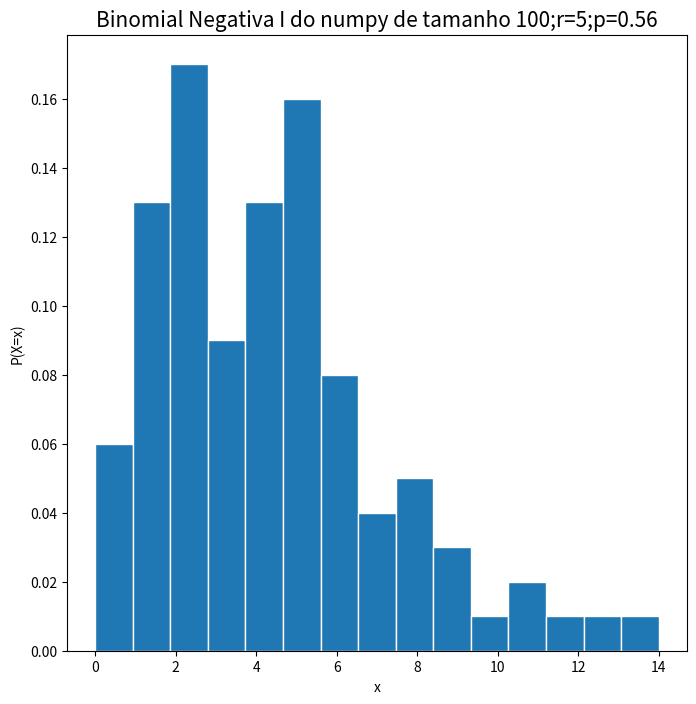
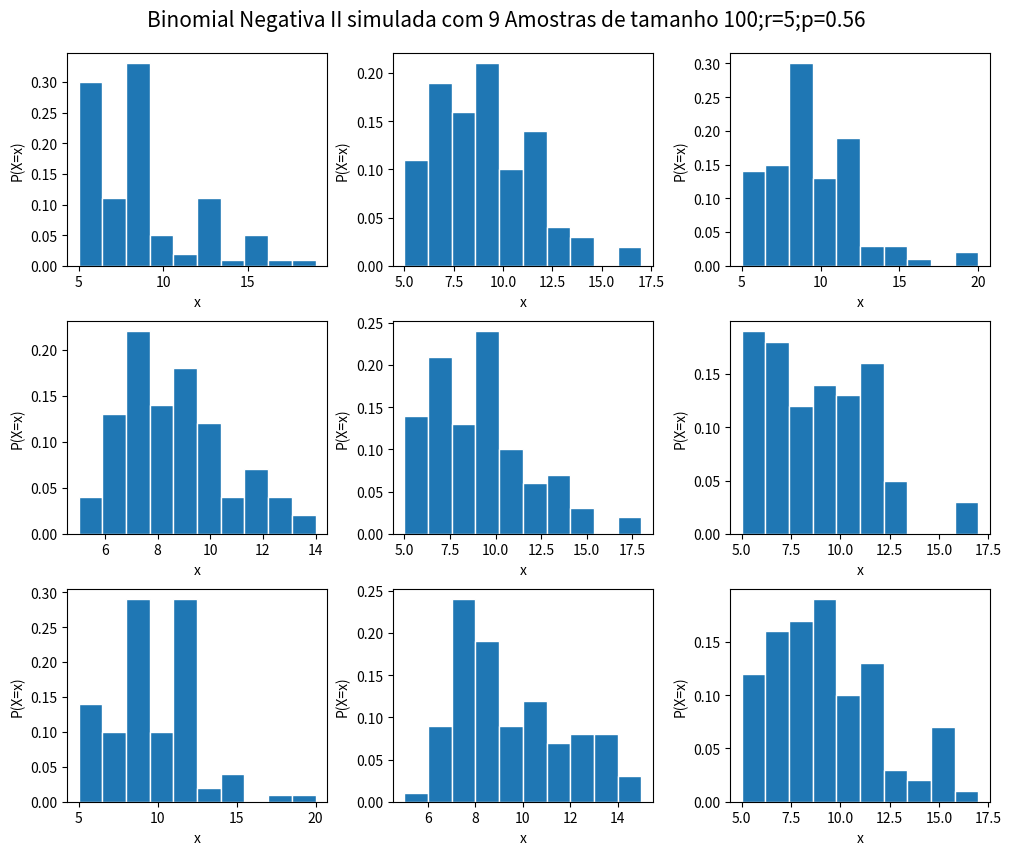

Recreate these plots in Python, in order.
import numpy as np
import matplotlib.pyplot as plt
import seaborn as sns

##------------------GERACAO BERNOULLI(0,1)--------------------##
def bernoulli(m,n,p,printar=None,prob=None,plotar=None,ret=None):
    #Gera m sequencias de tamanho n de variaveis aleatorias de Bernoulli
    amostras = []
    n_amostras = m
    tam_amostras = n
    n_plot = int(np.sqrt(n_amostras))
    
    for j in range(n_amostras):
        X = []
        i = 0
        u = np.random.rand()
        
        #-----A sequência de variaveis aleatorias é gerada daqui------#
        while i<n:
            if u <= p:
                X.append(1)
            else:
                X.append(0)
           
            if i == n:
                break
        
            if u<=p:
                u = u/p
            else:
                u = (u-p)/(1-p)           
            i+=1    
        #---------------------------Até aqui-------------------------#
        amostras.append(X)
        
    if ret: return amostras
    
    if printar: print('{} amostras de {} variaveis bernoulli com p={}: {}'.format(n_amostras,n,p,amostras))        
    
    if prob:
        cont = 1
        for i in amostras:
            print('Amostra:',cont)
            print('Media da Bernoulli=',np.mean(i))
            print('Desvio Padrao da Bernoulli=',np.std(i),'\n')
            cont+=1


        amostrasFlat = [var for amostra in amostras for var in amostra]            
        print('Media de todas amostras=',np.mean(amostrasFlat))
        print('Desvio Padrao de todas amostras=',np.std(amostrasFlat))
            
    if plotar:
        bern = np.random.binomial(n=1,p=p,size=tam_amostras)
        plt.figure(figsize=(8,8))
        sns.distplot(bern,kde=False,bins=15,hist_kws={'alpha':1.0,
                                                      'weights': np.ones(len(bern)) / len(bern),
                                                      'edgecolor': 'white',
                                                      'linewidth': 1})
        plt.title('Bernoulli do numpy de tamanho {};p={}'.format(tam_amostras,p),fontdict={'fontsize': 15})
        plt.xlabel('x')
        plt.ylabel('P(X=x)')
        
        fig, ax = plt.subplots(nrows = n_plot, ncols = n_plot,constrained_layout=True,figsize=(10,8))
        fig.suptitle('Bernoulli simulada com {} Amostras de tamanho {};p={}'.format(n_amostras,tam_amostras,p),y=1.05,fontsize=15)
        for i in range(n_plot):
            for j in range(n_plot):
               ax[i,j].set_xlabel('x')
               ax[i,j].set_ylabel('P(X=x)')
               ax[i,j].set_xticks([0,1])
               sns.distplot(amostras[i*n_plot+j],kde=False,bins=10,ax=ax[i,j],hist_kws={'alpha':1.0,
                                                                                      'weights': np.ones(len(amostras[i*n_plot+j])) / len(amostras[i*n_plot+j]),
                                                                                      'edgecolor': 'white',
                                                                                      'linewidth': 1})
               tam_amostras+=tam_amostras
    
        plt.show()


###--------------------------GERACAO POISSON-----------------------------##
def poisson(m,n,lamba,printar=None,prob=None,plotar=None,ret=None):        
    #Gera m sequencias de tamanho n de variaveis aleatorias de Poisson
    
    n_amostras = m
    tam_amostras = n
    n_plot = int(np.sqrt(n_amostras))
    amostras = []
    
    for k in range(n_amostras):
        vet = []
        for i in range(tam_amostras):
            ##----A variavel aleatoria de Poisson é gerada daqui-----#
            I = 0
            u = np.random.rand()
            p = np.exp(-lamba)
            F = p
            while u>=F:
                p = (lamba*p) / (I+1)
                F = F + p
                I+=1
            ##--------------------Até aqui---------------------------#    
            vet.append(I)    
        amostras.append(vet)
    
    if ret: return amostras
    
    if printar: print(n_amostras,'amostras de tamanho',tam_amostras,'de variaveis aleatorias da Poisson=',amostras)
    
    if prob:
        cont = 1
        for i in amostras:
            print('Amostra:',cont)
            print('Media da Poisson=',np.mean(i))
            print('Desvio Padrao da Poisson=',np.std(i),'\n')
            cont+=1


        amostrasFlat = [var for amostra in amostras for var in amostra]            
        print('Media de todas amostras=',np.mean(amostrasFlat))
        print('Desvio Padrao de todas amostras=',np.std(amostrasFlat))
            
            
    if plotar:
        pois = np.random.poisson(lam=lamba,size=tam_amostras)
        plt.figure(figsize=(8,8))
        sns.distplot(pois,kde=False,bins=15,hist_kws={'alpha':1.0,
                                                      'weights': np.ones(len(pois)) / len(pois),
                                                      'edgecolor': 'white',
                                                      'linewidth': 1})
    
        plt.title('Poisson do numpy de tamanho {};lambda={}'.format(tam_amostras,lamba),fontdict={'fontsize': 15})
        plt.xlabel('x')
        plt.ylabel('P(X=x)')
        
        fig, ax = plt.subplots(nrows = n_plot, ncols = n_plot,constrained_layout=True,figsize=(10,8))
        fig.suptitle('Poisson simulada com {} Amostras de tamanho {};lamba={}'.format(n_amostras,tam_amostras,lamba),y=1.05,fontsize=15)
        for i in range(n_plot):
            for j in range(n_plot):
               ax[i,j].set_xlabel('x')
               ax[i,j].set_ylabel('P(X=x)')
               ax[i,j].set_xticks(np.unique(amostras[i*n_plot+j]))
               sns.distplot(amostras[i*n_plot+j],kde=False,bins=10,ax=ax[i,j],hist_kws={'alpha':1.0,
                                                                                      'weights': np.ones(len(amostras[i*n_plot+j])) / len(amostras[i*n_plot+j]),
                                                                                      'edgecolor': 'white',
                                                                                      'linewidth': 1})
               tam_amostras+=tam_amostras
        plt.show()
    
    
###-------------------GERACAO BINOMIAL------------------##
def binomial(m,n,p,printar=None,prob=None,plotar=None,ret=None):
    n_amostras = m
    tam_amostras = n              
    amostras = []
    n_plot = int(np.sqrt(n_amostras))
    
    for k in range(n_amostras):
        vet = []        
        for i in range(tam_amostras):
            ##----A variavel aleatoria Binomial é gerada daqui-----#
            print('---------------------------')
            u = np.random.rand()
            c = p / (1-p)
            pr = (1-p)**n
            F = pr
            i = 0
            while u>=F:
                pr = (( c*(n-i) )/ (i+1)) * pr
                F = F + pr
                print('F=',F)
                i+=1
            ##--------------------Até aqui---------------------------#    
            vet.append(i)    
        amostras.append(vet)
    if ret: return amostras
    
    if printar: print(n_amostras,'amostras de tamanho',tam_amostras,'de variaveis aleatorias da binomial=',amostras)
    
    if prob:
        cont = 1
        for i in amostras:
            print('Amostra:',cont)
            print('Media da Binomial=',np.mean(i))
            print('Desvio Padrao da Binomial=',np.std(i),'\n')
            cont+=1


        amostrasFlat = [var for amostra in amostras for var in amostra]            
        print('Media de todas amostras=',np.mean(amostrasFlat))
        print('Desvio Padrao de todas amostras=',np.std(amostrasFlat))
    
    
    if plotar:
        bino = np.random.binomial(n,p,size=tam_amostras)
        plt.figure(figsize=(8,8))
        sns.distplot(bino,kde=False,bins=15,hist_kws={'alpha':1.0,
                                                      'weights': np.ones(len(bino)) / len(bino),
                                                      'edgecolor': 'white',
                                                      'linewidth': 1})
    
        plt.title('Binomial do numpy de tamanho {}; n={} e p={}'.format(tam_amostras,n,p),fontdict={'fontsize': 15})
        plt.xlabel('x')
        plt.ylabel('P(X=x)')
        
        fig, ax = plt.subplots(nrows = n_plot, ncols = n_plot,constrained_layout=True,figsize=(10,8))
        fig.suptitle('Binomial simulada com {} Amostras de tamanho {}; n={} e p={}'.format(n_amostras,tam_amostras,n,p),y=1.05,fontsize=15)
        for i in range(n_plot):
            for j in range(n_plot):
               ax[i,j].set_xlabel('x')
               ax[i,j].set_ylabel('P(X=x)')
               #ax[i,j].set_xticks(np.unique(vetAux[i*n_plot+j]))
               sns.distplot(amostras[i*n_plot+j],kde=False,bins=10,ax=ax[i,j],hist_kws={'alpha':1.0,
                                                                                      'weights': np.ones(len(amostras[i*n_plot+j])) / len(amostras[i*n_plot+j]),
                                                                                      'edgecolor': 'white',
                                                                                      'linewidth': 1})
               tam_amostras+=tam_amostras
        
        plt.show()


###--------------------------GERACAO POISSON-----------------------------##
def poisson(m,n,lamba,printar=None,prob=None,plotar=None,ret=None):        
    #Gera m sequencias de tamanho n de variaveis aleatorias de Poisson
    
    n_amostras = m
    tam_amostras = n
    n_plot = int(np.sqrt(n_amostras))
    amostras = []
    
    for k in range(n_amostras):
        vet = []
        for i in range(tam_amostras):
            ##----A variavel aleatoria de Poisson é gerada daqui-----#
            I = 0
            u = np.random.rand()
            p = np.exp(-lamba)
            F = p
            while u>=F:
                p = (lamba*p) / (I+1)
                F = F + p
                I+=1
            ##--------------------Até aqui---------------------------#    
            vet.append(I)    
        amostras.append(vet)
    
    if ret: return amostras
    
    if printar: print(n_amostras,'amostras de tamanho',tam_amostras,'de variaveis aleatorias da Poisson=',amostras)
    
    if prob:
        cont = 1
        for i in amostras:
            print('Amostra:',cont)
            print('Media da Poisson=',np.mean(i))
            print('Desvio Padrao da Poisson=',np.std(i),'\n')
            cont+=1


        amostrasFlat = [var for amostra in amostras for var in amostra]            
        print('Media de todas amostras=',np.mean(amostrasFlat))
        print('Desvio Padrao de todas amostras=',np.std(amostrasFlat))
            
            
    if plotar:
        pois = np.random.poisson(lam=lamba,size=tam_amostras)
        plt.figure(figsize=(8,8))
        sns.distplot(pois,kde=False,bins=15,hist_kws={'alpha':1.0,
                                                      'weights': np.ones(len(pois)) / len(pois),
                                                      'edgecolor': 'white',
                                                      'linewidth': 1})
    
        plt.title('Poisson do numpy de tamanho {};lambda={}'.format(tam_amostras,lamba),fontdict={'fontsize': 15})
        plt.xlabel('x')
        plt.ylabel('P(X=x)')
        
        fig, ax = plt.subplots(nrows = n_plot, ncols = n_plot,constrained_layout=True,figsize=(10,8))
        fig.suptitle('Poisson simulada com {} Amostras de tamanho {};lamba={}'.format(n_amostras,tam_amostras,lamba),y=1.05,fontsize=15)
        for i in range(n_plot):
            for j in range(n_plot):
               ax[i,j].set_xlabel('x')
               ax[i,j].set_ylabel('P(X=x)')
               ax[i,j].set_xticks(np.unique(amostras[i*n_plot+j]))
               sns.distplot(amostras[i*n_plot+j],kde=False,bins=10,ax=ax[i,j],hist_kws={'alpha':1.0,
                                                                                      'weights': np.ones(len(amostras[i*n_plot+j])) / len(amostras[i*n_plot+j]),
                                                                                      'edgecolor': 'white',
                                                                                      'linewidth': 1})
               tam_amostras+=tam_amostras
        plt.show()
        

###--------------------------GERACAO BINOMIAL NEGATIVA-----------------------------##
def binomial_negativa(m,n,r,p,printar=None,prob=None,plotar=None,ret=None):        
    #Gera m sequencias de tamanho n de binomial negativa tipo 2(a tentativa onde ocorre o r-esimo sucesso)
    
    n_amostras = m
    tam_amostras = n
    n_plot = int(np.sqrt(n_amostras))
    amostras = []
    
    for k in range(n_amostras):
        vet = []
        for i in range(tam_amostras):
            j = r
            u = np.random.rand()
            p0 = p**r
            F = p0
            while u>=F:
                p0 =  ((j*(1-p))* p0)/(j+1-r) 
                F = F + p0
                j+=1
            vet.append(j)    
        amostras.append(vet)
        

    
    if ret: return amostras
    
    if printar: print(n_amostras,'amostras de tamanho',tam_amostras,'de variaveis aleatorias da Binomial Negativa=',amostras)
    
    if prob:
        cont = 1
        for i in amostras:
            print('Amostra:',cont)
            print('Media da Binomial Negativa=',np.mean(i))
            print('Desvio Padrao da Binomial Negativa=',np.std(i),'\n')
            cont+=1


        amostrasFlat = [var for amostra in amostras for var in amostra]            
        print('Media de todas amostras=',np.mean(amostrasFlat))
        print('Desvio Padrao de todas amostras=',np.std(amostrasFlat))
            
            
    if plotar:
        #A do numpy eh a tipo I = Numero de falhas antes de ver o r-esimo sucesso
        bin_neg = np.random.negative_binomial(r,p,size=tam_amostras)
        plt.figure(figsize=(8,8))
        sns.distplot(bin_neg,kde=False,bins=15,hist_kws={'alpha':1.0,
                                                        'weights': np.ones(len(bin_neg)) / len(bin_neg),
                                                        'edgecolor': 'white',
                                                        'linewidth': 1})
    
        plt.title('Binomial Negativa I do numpy de tamanho {};r={};p={}'.format(tam_amostras,r,p),fontdict={'fontsize': 15})
        plt.xlabel('x')
        plt.ylabel('P(X=x)')
        
        fig, ax = plt.subplots(nrows = n_plot, ncols = n_plot,constrained_layout=True,figsize=(10,8))
        fig.suptitle('Binomial Negativa II simulada com {} Amostras de tamanho {};r={};p={}'.format(n_amostras,tam_amostras,r,p),y=1.05,fontsize=15)
        
        for i in range(n_plot):
            for j in range(n_plot):
               ax[i,j].set_xlabel('x')
               ax[i,j].set_ylabel('P(X=x)')
               #ax[i,j].set_xticks(np.unique(amostras[i*n_plot+j]))
               sns.distplot(amostras[i*n_plot+j],kde=False,bins=10,ax=ax[i,j],hist_kws={'alpha': 1.0,
                                                                                       'weights': np.ones(len(amostras[i*n_plot+j])) / len(amostras[i*n_plot+j]),
                                                                                       'edgecolor': 'white',
                                                                                       'linewidth': 1})
               tam_amostras+=tam_amostras
        plt.show()
        
        
def exponencial(m,n,lamba,printar=None,prob=None,plotar=None,ret=None):
    #m amostras de tamanho n
    amostras = []

    for i in range(m):
        Y = []
        for i in range(n):
            u = np.random.rand()
            Y.append(-(1/lamba)*np.log(u))
        
        amostras.append(Y)
        
    if ret: return amostras
     
    if printar: print(m,'amostras de tamanho',n,'de variaveis aleatorias da exponencial=',amostras)
    
    if prob:
        cont = 1
        for i in amostras:
            print('Amostra:',cont)
            print('Media da Exponencial =',np.mean(i))
            print('Desvio Padrao da Exponencial=',np.std(i),'\n')
            cont+=1


        amostrasFlat = [var for amostra in amostras for var in amostra]            
        print('Media de todas amostras=',np.mean(amostrasFlat))
        print('Desvio Padrao de todas amostras=',np.std(amostrasFlat))
        
    if plotar:
        n_plot = int(np.sqrt(m))
        expo = np.random.exponential(lamba,n)
        plt.figure(figsize=(8,8))
        sns.distplot(expo,kde=False,hist_kws={'alpha':1.0,
                                              'weights': np.ones(len(expo)) / len(expo),
                                              'edgecolor': 'white',
                                              'linewidth': 1})
    
        plt.title('Exponencial do numpy de tamanho {}; lambda={}'.format(n,lamba),fontdict={'fontsize': 15})
        plt.xlabel('x')
        plt.ylabel('P(X=x)')
        
        fig, ax = plt.subplots(nrows = n_plot, ncols = n_plot,constrained_layout=True,figsize=(10,8))
        fig.suptitle('Exponencial simulada com {} Amostras de tamanho {}; lambda={}'.format(m,n,lamba),y=1.05,fontsize=15)
        for i in range(n_plot):
            for j in range(n_plot):
               ax[i,j].set_xlabel('x')
               ax[i,j].set_ylabel('P(X=x)')
               #ax[i,j].set_xticks(np.unique(vetAux[i*n_plot+j]))
               sns.distplot(amostras[i*n_plot+j],kde=False,ax=ax[i,j],hist_kws={'alpha':1.0,
                                                                                'weights': np.ones(len(amostras[i*n_plot+j])) / len(amostras[i*n_plot+j]),
                                                                                'edgecolor': 'white',
                                                                                'linewidth': 1})
               n+=n
     
        plt.show()
        
        
def normal(m,n,media,desvio_padrao,printar=None,prob=None,plotar=None,ret=None):
    #m amostras de tamanho n
    amostras = []
    
    for j in range(m):
        amostraZ = []
        amostraY = []    
        for i in range(n):
            u = np.random.rand(2)
            y1 = -(np.log(u[0]))
            y2 = -(np.log(u[1]))    
            if y2 - ((y1-1)**2)/2 >0:
                amostraY.append(y2 - ((y1-1)**2)/2)
                u0 = np.random.rand()
                if u0 <= 1/2:
                    amostraZ.append(media + desvio_padrao*y1)
                elif u0>1/2:
                    amostraZ.append(media + desvio_padrao*-y1)
    
        amostras.append(amostraZ)
    
    if ret: return amostras
    
    if printar: print(m,'amostras de tamanho',n,'de variaveis aleatorias da normal=',amostras)
    
    if prob:
        cont = 1
        for i in amostras:
            print('Amostra:',cont)
            print('Media da Normal =',np.mean(i))
            print('Desvio Padrao da Normal=',np.std(i),'\n')
            cont+=1


        amostrasFlat = [var for amostra in amostras for var in amostra]            
        print('Media de todas amostras=',np.mean(amostrasFlat))
        print('Desvio Padrao de todas amostras=',np.std(amostrasFlat))
        
    if plotar:
        n_plot = int(np.sqrt(m))
        norm = np.random.normal(0,1,size=n)
        plt.figure(figsize=(8,8))
        sns.distplot(norm,kde=False,hist_kws={'alpha':1.0,
                                              'weights': np.ones(len(norm)) / len(norm),
                                              'edgecolor': 'white',
                                              'linewidth': 1})
    
        plt.title('Normal do numpy de tamanho {}; media={} e desvio padrao={}'.format(n,media,desvio_padrao),fontdict={'fontsize': 15})
        plt.xlabel('x')
        plt.ylabel('P(X=x)')
        
        fig, ax = plt.subplots(nrows = n_plot, ncols = n_plot,constrained_layout=True,figsize=(10,8))
        fig.suptitle('Normal simulada com {} Amostras de tamanho {}; media={} e desvio padrao={}'.format(m,n,media,desvio_padrao),y=1.05,fontsize=15)
        for i in range(n_plot):
            for j in range(n_plot):
               ax[i,j].set_xlabel('x')
               ax[i,j].set_ylabel('P(X=x)')
               #ax[i,j].set_xticks(np.unique(vetAux[i*n_plot+j]))
               sns.distplot(amostras[i*n_plot+j],kde=False,ax=ax[i,j],hist_kws={'alpha':1.0,
                                                                                'weights': np.ones(len(amostras[i*n_plot+j])) / len(amostras[i*n_plot+j]),
                                                                                'edgecolor': 'white',
                                                                                'linewidth': 1})
               n+=n
        plt.show()
        
        
        
#np.random.seed(30)
#bernoulli(9,100,p=0.65,printar=False,prob=True,plotar=True,ret=False)
#poisson(9,100,lamba=0.5,printar=False,prob=True,plotar=True,ret=False)
#binomial(9,100,p=0.6,printar=False,prob=True,plotar=True,ret=False)
#normal(9,1000,media=4,desvio_padrao=0.37,printar=False,prob=True,plotar=True,ret=False)
#exponencial(9,100,lamba=0.5,printar=False,prob=True,plotar=True,ret=False)
binomial_negativa(9,100,r=5,p=0.56,printar=False,prob=True,plotar=True,ret=False)